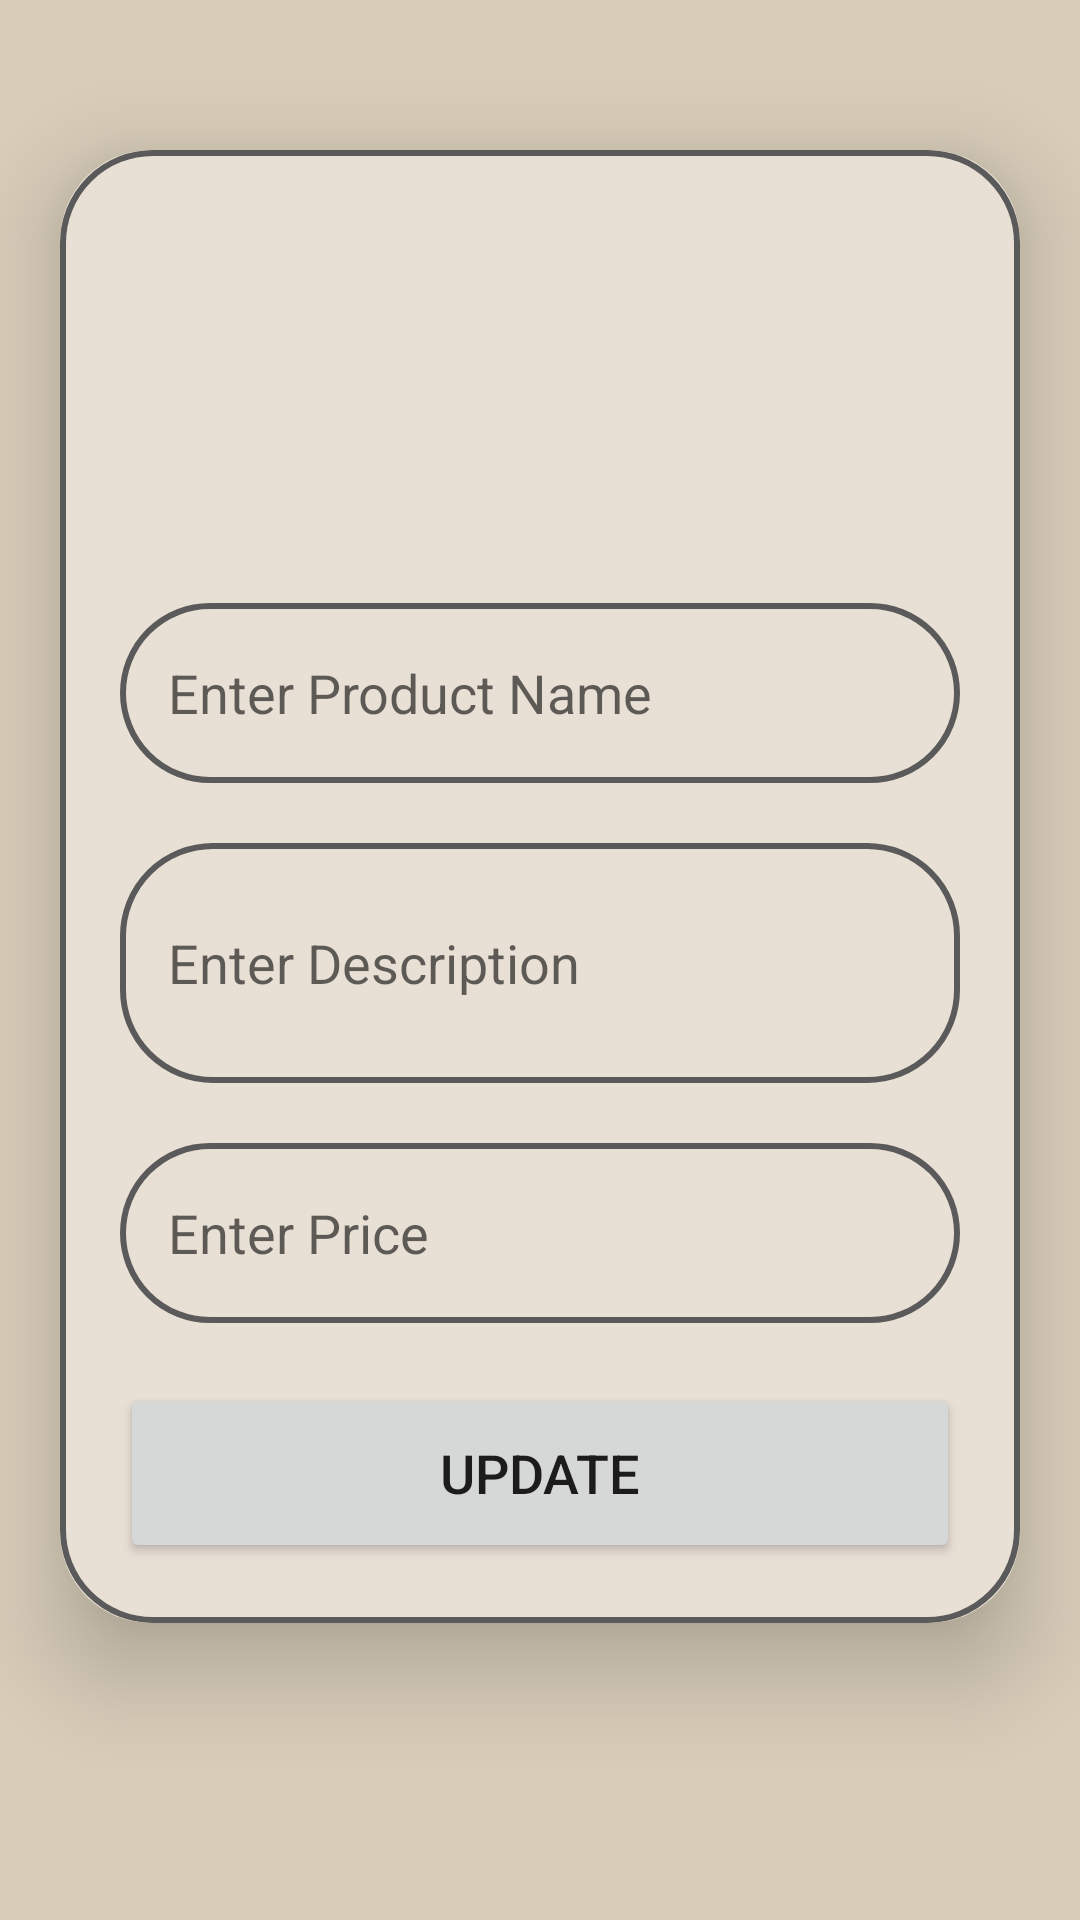

Here is an Android app screen rendered from its layout file. Give the layout XML and the strings, colors and styles it references.
<!-- AndroidManifest.xml: application theme Theme.PanEmirates -->
<!-- res/layout/activity_update2.xml -->
<?xml version="1.0" encoding="utf-8"?>
<ScrollView
    xmlns:android="http://schemas.android.com/apk/res/android"
    xmlns:app="http://schemas.android.com/apk/res-auto"
    xmlns:tools="http://schemas.android.com/tools"
    android:layout_width="match_parent"
    android:layout_height="match_parent"
    android:background="@color/pastelgray"
    android:orientation="vertical"
    tools:context=".Update">

    <androidx.cardview.widget.CardView
        android:layout_width="match_parent"
        android:layout_height="wrap_content"
        android:layout_marginTop="50dp"
        android:layout_marginEnd="20dp"
        android:layout_marginStart="20dp"
        app:cardBackgroundColor="@color/nude"
        app:cardCornerRadius="30dp"
        app:cardElevation="20dp">

        <LinearLayout
            android:layout_width="match_parent"
            android:layout_height="wrap_content"
            android:layout_gravity="center_horizontal"
            android:background="@drawable/dark_gray_border"
            android:orientation="vertical"
            android:padding="20dp">


            <ImageView
                android:id="@+id/updateImage19f19478"
                android:layout_width="112dp"
                android:layout_height="101dp"
                android:layout_marginTop="10dp"
                android:layout_gravity="center"
                android:scaleType="fitXY"
                android:src="@drawable/baseline_upload_24" />

            <EditText
                android:id="@+id/updateProductName"
                android:layout_width="match_parent"
                android:layout_height="60dp"
                android:layout_marginTop="20dp"
                android:background="@drawable/dark_gray_border"
                android:gravity="start|center_vertical"
                android:hint="Enter Product Name"
                android:padding="16dp"
                android:textColor="@color/darkgray" />

            <EditText
                android:id="@+id/updateDesc19f19478"
                android:layout_width="match_parent"
                android:layout_height="80dp"
                android:layout_marginTop="20dp"
                android:background="@drawable/dark_gray_border"
                android:gravity="start|center_vertical"
                android:hint="Enter Description"
                android:padding="16dp"
                android:textColor="@color/darkgray" />

            <EditText
                android:id="@+id/updatePrice"
                android:layout_width="match_parent"
                android:layout_height="60dp"
                android:layout_marginTop="20dp"
                android:background="@drawable/dark_gray_border"
                android:gravity="start|center_vertical"
                android:hint="Enter Price"
                android:padding="16dp"
                android:textColor="@color/darkgray" />

            <Button
                android:id="@+id/updateButton19f19478"
                android:layout_width="match_parent"
                android:layout_height="60dp"
                android:layout_marginTop="20dp"
                android:text="Update"
                android:textSize="18sp"
                app:cornerRadius="20dp" />

        </LinearLayout>

    </androidx.cardview.widget.CardView>

</ScrollView>
<!-- resources referenced by this layout -->
<resources>
  <color name="darkgray">#5A5A5A</color>
  <color name="nude">#E8DFD5</color>
  <color name="pastelgray">#D9CEBA</color>
  <!-- drawable dark_gray_border (drawable) -->
  <?xml version="1.0" encoding="utf-8"?>
  <shape xmlns:android="http://schemas.android.com/apk/res/android"
      android:shape="rectangle">
  
      <stroke
          android:width="2dp"
          android:color="@color/darkgray"/>
      <corners
          android:radius="30dp"/>
  
  </shape>
  <style name="Theme.PanEmirates" parent="Theme.MaterialComponents.DayNight.DarkActionBar">
          
          <item name="colorPrimary">@color/darkgray</item>
          <item name="colorPrimaryVariant">@color/darkgray</item>
          <item name="colorOnPrimary">@color/white</item>
          
          <item name="colorSecondary">@color/teal_200</item>
          <item name="colorSecondaryVariant">@color/teal_700</item>
          <item name="colorOnSecondary">@color/black</item>
          
          <item name="android:statusBarColor">?attr/colorPrimaryVariant</item>
          
      </style>
  <color name="white">#FFFFFF</color>
  <color name="teal_200">#FF03DAC5</color>
  <color name="teal_700">#FF018786</color>
  <color name="black">#FF000000</color>
</resources>
